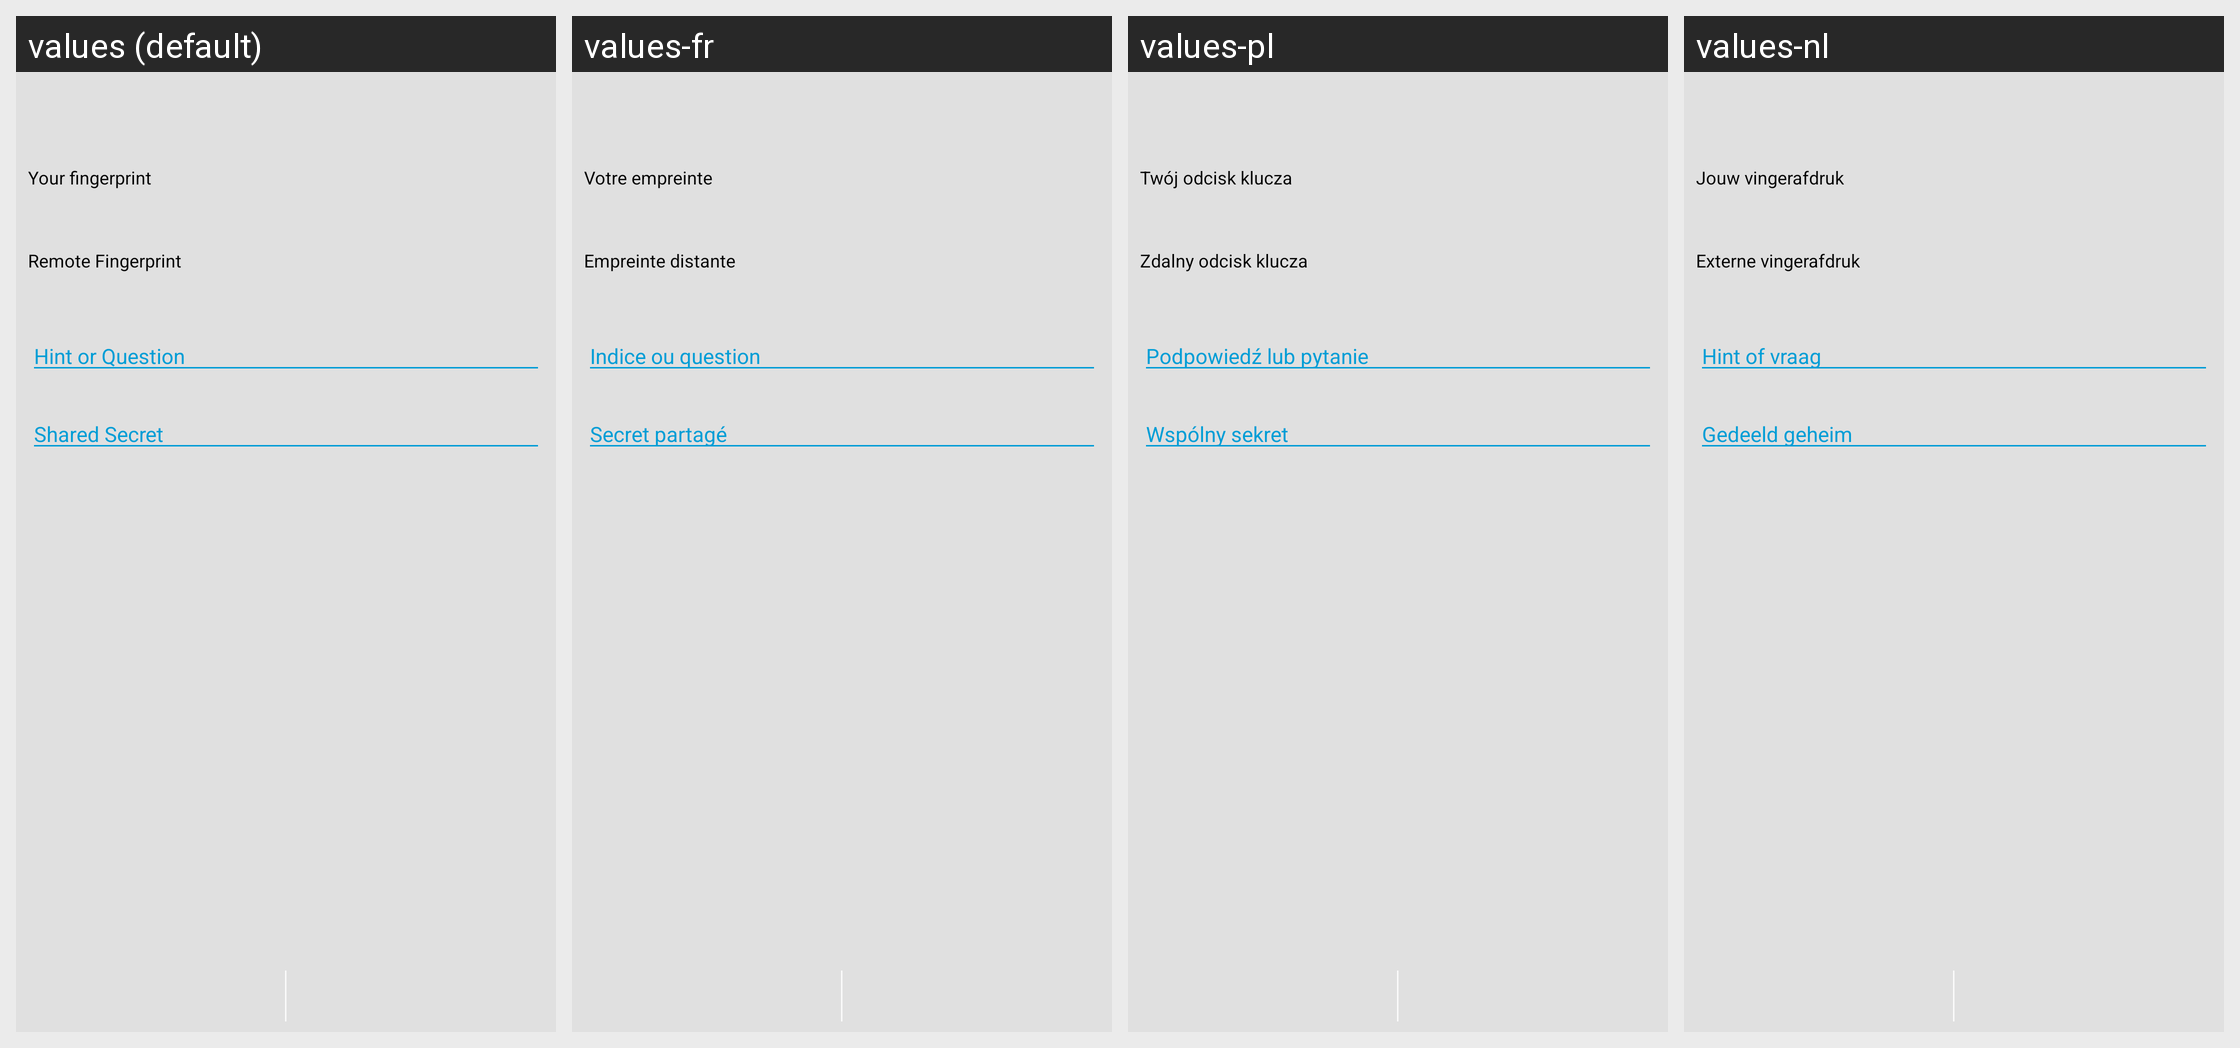

The Android screen above is rendered under several locales of the same app. Produce the string resources it draws, with the default and per-locale values.
Android screen res/layout/activity_verify_otr.xml rendered under 4 locales, left to right: values (default), values-fr, values-pl, values-nl. Device: Nexus 5 (rendered at 1080×1920; each locale shown at half size, 540×960, under a caption strip naming it); theme ConversationsTheme.
Other locales in the repository, not shown: values-ar, values-az, values-bg, values-ca, values-ceb, values-cs, values-de, values-el, values-es, values-eu, values-fil, values-gl, values-id, values-it, values-ja, values-kn, values-ko, values-pt, values-ro, values-ru, values-sk, values-sr, values-sv, values-tl, values-tr, values-uk, values-zh, values-zh-rCN.
Strings drawn on this screen, with the default value and each locale's value (text and hints the layout hard-codes, and strings that could not be matched under every locale, appear in the picture but are not listed):

your_fingerprint
  values: Your fingerprint
  values-fr: Votre empreinte
  values-pl: Twój odcisk klucza
  values-nl: Jouw vingerafdruk

remote_fingerprint
  values: Remote Fingerprint
  values-fr: Empreinte distante
  values-pl: Zdalny odcisk klucza
  values-nl: Externe vingerafdruk

shared_secret_hint
  values: Hint or Question
  values-fr: Indice ou question
  values-pl: Podpowiedź lub pytanie
  values-nl: Hint of vraag

shared_secret_secret
  values: Shared Secret
  values-fr: Secret partagé
  values-pl: Wspólny sekret
  values-nl: Gedeeld geheim
